Dataset: data (GitHub, DeepLearner7/Hand-Gesture-Recognition). Classes: closed hand, one finger, open palm.

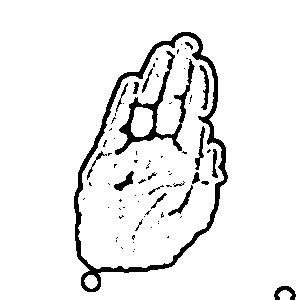
Label: open palm

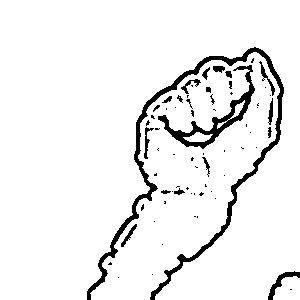
Label: closed hand

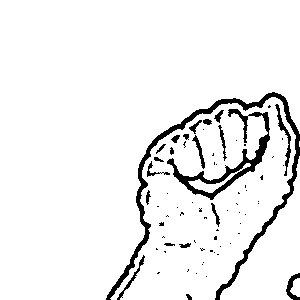
Label: closed hand

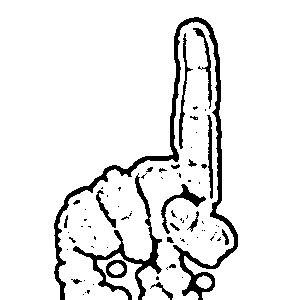
Label: one finger

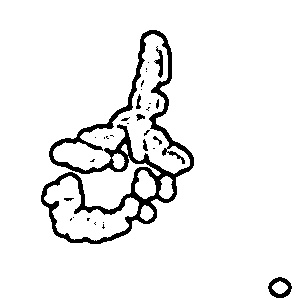
Label: one finger

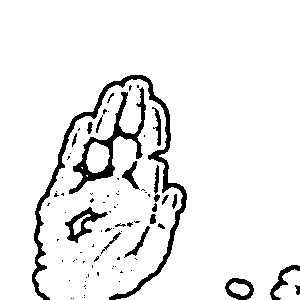
Label: open palm
